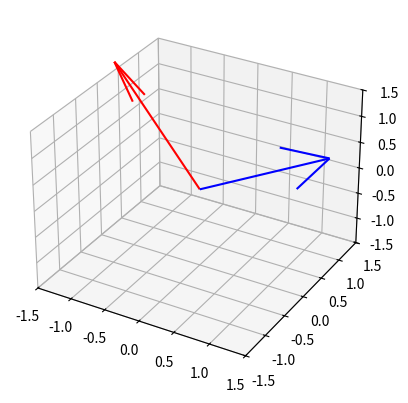

Reproduce this figure in Python.
# %%
import numpy as np
import matplotlib.pyplot as plt

class Quaternion():
    def __init__(self, w=0., x=0., y=0., z=0., v=None) -> None:
        self._w = w
        self._v = np.array([x, y, z])
        if v is not None:
            self._v = v

    def __str__(self):
        return f"Quaternion({self.w} + {self.x}i + {self.y}j + {self.z}k)"

    # Getters
    @property
    def w(self):
        return self._w
    @property
    def x(self):
        return self._v[0]
    @property
    def y(self):
        return self._v[1]
    @property
    def z(self):
        return self._v[2]
    @property
    def v(self):
        return self._v
    
    # Setters
    @w.setter
    def w(self, value):
        self._w = value
    @x.setter
    def x(self, value):
        self._v[0] = value
    @y.setter
    def y(self, value):
        self._v[1] = value
    @z.setter
    def z(self, value):
        self._v[2] = value
    @v.setter
    def v(self, value):
        self._v = value
    
    @property
    def conjugate(self):
        return Quaternion(self.w, -self.x, -self.y, -self.z)
    
    def __mul__(self, other):
        if isinstance(other, Quaternion):
            return qq_multiply(self, other)
        elif len(other) == 3:
            return qv_multiply(self, other)
        else:
            raise ValueError("The object must be a Quaternion or have len 3: ", other, type(other))

    @property
    def euler_angles(self):
        return quaternion_to_euler(self)
    
    def plot(self, ax = plt.Axes, color='r'):
        # First get euler angles
        euler = self.euler_angles
        print("Euler angles: ", euler)
        ax.quiver(0, 0, 0, euler[0], euler[1], euler[2], color=color)
        
# Link to functions:
# https://www.meccanismocomplesso.org/en/hamiltons-quaternions-and-3d-rotation-with-python/

def qv_multiply(q:Quaternion, v:np.array) -> Quaternion:
    q1 = q
    q2 = Quaternion(w=0, v=v)
    return qq_multiply(q1, q2)


def qq_multiply(q1:Quaternion, q2:Quaternion) -> Quaternion:
    w1, x1, y1, z1 = q1.w, q1.x, q1.y, q1.z
    w2, x2, y2, z2 = q2.w, q2.x, q2.y, q2.z
    w = w1 * w2 - x1 * x2 - y1 * y2 - z1 * z2
    x = w1 * x2 + x1 * w2 + y1 * z2 - z1 * y2
    y = w1 * y2 + y1 * w2 + z1 * x2 - x1 * z2
    z = w1 * z2 + z1 * w2 + x1 * y2 - y1 * x2
    return Quaternion(w, x, y, z)

def euler_to_quaternion(phi, theta, psi) -> Quaternion:
    qw = np.cos(phi/2) * np.cos(theta/2) * np.cos(psi/2) + np.sin(phi/2) * np.sin(theta/2) * np.sin(psi/2)
    qx = np.sin(phi/2) * np.cos(theta/2) * np.cos(psi/2) - np.cos(phi/2) * np.sin(theta/2) * np.sin(psi/2)
    qy = np.cos(phi/2) * np.sin(theta/2) * np.cos(psi/2) + np.sin(phi/2) * np.cos(theta/2) * np.sin(psi/2)
    qz = np.cos(phi/2) * np.cos(theta/2) * np.sin(psi/2) - np.sin(phi/2) * np.sin(theta/2) * np.cos(psi/2)

    return Quaternion(qw, qx, qy, qz)

def quaternion_to_euler(q: Quaternion) -> list:
    w = q.w        
    x = q.x
    y = q.y
    z = q.z

    t0 = 2 * (w * x + y * z)
    t1 = 1 - 2 * (x * x + y * y)
    X = np.arctan2(t0, t1)

    t2 = 2 * (w * y - z * x)
    t2 = 1 if t2 > 1 else t2
    t2 = -1 if t2 < -1 else t2
    Y = np.arcsin(t2)
        
    t3 = 2 * (w * z + x * y)
    t4 = 1 - 2 * (y * y + z * z)
    Z = np.arctan2(t3, t4)

    return [X, Y, Z]

def plot_quaternion(q: Quaternion):
    fig = plt.figure()
    ax = fig.add_subplot(111, projection='3d')
    # Cartesian axes
    ax.quiver(-1, 0, 0, 3, 0, 0, color='#aaaaaa',linestyle='dashed')
    ax.quiver(0, -1, 0, 0,3, 0, color='#aaaaaa',linestyle='dashed')
    ax.quiver(0, 0, -1, 0, 0, 3, color='#aaaaaa',linestyle='dashed')
    # Vector after rotation
    ax.quiver(0, 0, 0, 0, 0.71, -0.71, color='r')
    ax.set_xlim([-1.5, 1.5])
    ax.set_ylim([-1.5, 1.5])
    ax.set_zlim([-1.5, 1.5])
    plt.show()


# Test code
v = Quaternion(0, 1, 1, 1)

q = Quaternion(0.5, 0, 0.5, 0)

v_new = q * v * q.conjugate

fig = plt.figure()
ax = fig.add_subplot(111, projection='3d')
v.plot(ax, 'b')
v_new.plot(ax, 'r')
ax.set_xlim([-1.5, 1.5])
ax.set_ylim([-1.5, 1.5])
ax.set_zlim([-1.5, 1.5])
